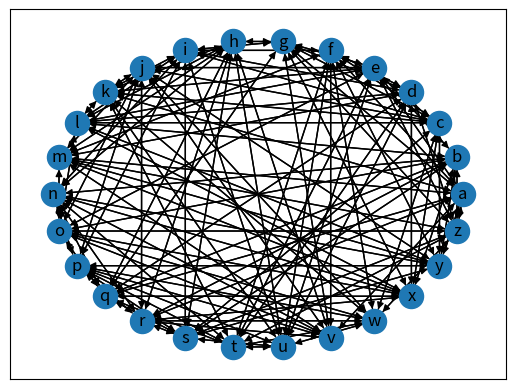

Generate this figure with matplotlib:
import matplotlib.pyplot as plt
import networkx as nx
G=nx.DiGraph()
G.add_node("a")
G.add_node("b")
G.add_node("c")
G.add_node("d")
G.add_node("e")
G.add_node("f")
G.add_node("g")
G.add_node("h")
G.add_node("i")
G.add_node("j")
G.add_node("k")
G.add_node("l")
G.add_node("m")
G.add_node("n")
G.add_node("o")
G.add_node("p")
G.add_node("q")
G.add_node("r")
G.add_node("s")
G.add_node("t")
G.add_node("u")
G.add_node("v")
G.add_node("w")
G.add_node("x")
G.add_node("y")
G.add_node("z")
G.add_edge("a", "z")
G.add_edge("a", "y")
G.add_edge("a", "v")
G.add_edge("a", "r")
G.add_edge("a", "q")
G.add_edge("a", "m")
G.add_edge("a", "k")
G.add_edge("a", "g")
G.add_edge("a", "f")
G.add_edge("a", "e")
G.add_edge("b", "z")
G.add_edge("b", "y")
G.add_edge("b", "x")
G.add_edge("b", "s")
G.add_edge("b", "r")
G.add_edge("b", "q")
G.add_edge("b", "o")
G.add_edge("b", "n")
G.add_edge("b", "l")
G.add_edge("b", "e")
G.add_edge("c", "y")
G.add_edge("c", "x")
G.add_edge("c", "w")
G.add_edge("c", "s")
G.add_edge("c", "l")
G.add_edge("c", "k")
G.add_edge("c", "j")
G.add_edge("c", "i")
G.add_edge("c", "g")
G.add_edge("c", "f")
G.add_edge("d", "z")
G.add_edge("d", "x")
G.add_edge("d", "u")
G.add_edge("d", "t")
G.add_edge("d", "q")
G.add_edge("d", "m")
G.add_edge("d", "l")
G.add_edge("d", "i")
G.add_edge("d", "g")
G.add_edge("d", "f")
G.add_edge("e", "z")
G.add_edge("e", "u")
G.add_edge("e", "t")
G.add_edge("e", "o")
G.add_edge("e", "l")
G.add_edge("e", "k")
G.add_edge("e", "j")
G.add_edge("e", "g")
G.add_edge("e", "b")
G.add_edge("e", "a")
G.add_edge("f", "y")
G.add_edge("f", "w")
G.add_edge("f", "v")
G.add_edge("f", "u")
G.add_edge("f", "t")
G.add_edge("f", "m")
G.add_edge("f", "i")
G.add_edge("f", "d")
G.add_edge("f", "c")
G.add_edge("f", "a")
G.add_edge("g", "z")
G.add_edge("g", "x")
G.add_edge("g", "v")
G.add_edge("g", "q")
G.add_edge("g", "i")
G.add_edge("g", "h")
G.add_edge("g", "e")
G.add_edge("g", "d")
G.add_edge("g", "c")
G.add_edge("g", "a")
G.add_edge("h", "v")
G.add_edge("h", "u")
G.add_edge("h", "s")
G.add_edge("h", "r")
G.add_edge("h", "q")
G.add_edge("h", "n")
G.add_edge("h", "m")
G.add_edge("h", "l")
G.add_edge("h", "k")
G.add_edge("h", "g")
G.add_edge("i", "u")
G.add_edge("i", "s")
G.add_edge("i", "p")
G.add_edge("i", "n")
G.add_edge("i", "l")
G.add_edge("i", "k")
G.add_edge("i", "g")
G.add_edge("i", "f")
G.add_edge("i", "d")
G.add_edge("i", "c")
G.add_edge("j", "y")
G.add_edge("j", "w")
G.add_edge("j", "v")
G.add_edge("j", "r")
G.add_edge("j", "p")
G.add_edge("j", "o")
G.add_edge("j", "m")
G.add_edge("j", "k")
G.add_edge("j", "e")
G.add_edge("j", "c")
G.add_edge("k", "w")
G.add_edge("k", "u")
G.add_edge("k", "t")
G.add_edge("k", "l")
G.add_edge("k", "j")
G.add_edge("k", "i")
G.add_edge("k", "h")
G.add_edge("k", "e")
G.add_edge("k", "c")
G.add_edge("k", "a")
G.add_edge("l", "y")
G.add_edge("l", "x")
G.add_edge("l", "o")
G.add_edge("l", "k")
G.add_edge("l", "i")
G.add_edge("l", "h")
G.add_edge("l", "e")
G.add_edge("l", "d")
G.add_edge("l", "c")
G.add_edge("l", "b")
G.add_edge("m", "z")
G.add_edge("m", "y")
G.add_edge("m", "x")
G.add_edge("m", "v")
G.add_edge("m", "o")
G.add_edge("m", "j")
G.add_edge("m", "h")
G.add_edge("m", "f")
G.add_edge("m", "d")
G.add_edge("m", "a")
G.add_edge("n", "y")
G.add_edge("n", "x")
G.add_edge("n", "v")
G.add_edge("n", "t")
G.add_edge("n", "r")
G.add_edge("n", "q")
G.add_edge("n", "p")
G.add_edge("n", "i")
G.add_edge("n", "h")
G.add_edge("n", "b")
G.add_edge("o", "z")
G.add_edge("o", "x")
G.add_edge("o", "w")
G.add_edge("o", "v")
G.add_edge("o", "q")
G.add_edge("o", "m")
G.add_edge("o", "l")
G.add_edge("o", "j")
G.add_edge("o", "e")
G.add_edge("o", "b")
G.add_edge("p", "y")
G.add_edge("p", "w")
G.add_edge("p", "v")
G.add_edge("p", "u")
G.add_edge("p", "t")
G.add_edge("p", "s")
G.add_edge("p", "r")
G.add_edge("p", "n")
G.add_edge("p", "j")
G.add_edge("p", "i")
G.add_edge("q", "x")
G.add_edge("q", "t")
G.add_edge("q", "s")
G.add_edge("q", "o")
G.add_edge("q", "n")
G.add_edge("q", "h")
G.add_edge("q", "g")
G.add_edge("q", "d")
G.add_edge("q", "b")
G.add_edge("q", "a")
G.add_edge("r", "x")
G.add_edge("r", "w")
G.add_edge("r", "v")
G.add_edge("r", "s")
G.add_edge("r", "p")
G.add_edge("r", "n")
G.add_edge("r", "j")
G.add_edge("r", "h")
G.add_edge("r", "b")
G.add_edge("r", "a")
G.add_edge("s", "z")
G.add_edge("s", "y")
G.add_edge("s", "u")
G.add_edge("s", "r")
G.add_edge("s", "q")
G.add_edge("s", "p")
G.add_edge("s", "i")
G.add_edge("s", "h")
G.add_edge("s", "c")
G.add_edge("s", "b")
G.add_edge("t", "z")
G.add_edge("t", "w")
G.add_edge("t", "u")
G.add_edge("t", "q")
G.add_edge("t", "p")
G.add_edge("t", "n")
G.add_edge("t", "k")
G.add_edge("t", "f")
G.add_edge("t", "e")
G.add_edge("t", "d")
G.add_edge("u", "w")
G.add_edge("u", "t")
G.add_edge("u", "s")
G.add_edge("u", "p")
G.add_edge("u", "k")
G.add_edge("u", "i")
G.add_edge("u", "h")
G.add_edge("u", "f")
G.add_edge("u", "e")
G.add_edge("u", "d")
G.add_edge("v", "r")
G.add_edge("v", "p")
G.add_edge("v", "o")
G.add_edge("v", "n")
G.add_edge("v", "m")
G.add_edge("v", "j")
G.add_edge("v", "h")
G.add_edge("v", "g")
G.add_edge("v", "f")
G.add_edge("v", "a")
G.add_edge("w", "z")
G.add_edge("w", "u")
G.add_edge("w", "t")
G.add_edge("w", "r")
G.add_edge("w", "p")
G.add_edge("w", "o")
G.add_edge("w", "k")
G.add_edge("w", "j")
G.add_edge("w", "f")
G.add_edge("w", "c")
G.add_edge("x", "r")
G.add_edge("x", "q")
G.add_edge("x", "o")
G.add_edge("x", "n")
G.add_edge("x", "m")
G.add_edge("x", "l")
G.add_edge("x", "g")
G.add_edge("x", "d")
G.add_edge("x", "c")
G.add_edge("x", "b")
G.add_edge("y", "s")
G.add_edge("y", "p")
G.add_edge("y", "n")
G.add_edge("y", "m")
G.add_edge("y", "l")
G.add_edge("y", "j")
G.add_edge("y", "f")
G.add_edge("y", "c")
G.add_edge("y", "b")
G.add_edge("y", "a")
G.add_edge("z", "w")
G.add_edge("z", "t")
G.add_edge("z", "s")
G.add_edge("z", "o")
G.add_edge("z", "m")
G.add_edge("z", "g")
G.add_edge("z", "e")
G.add_edge("z", "d")
G.add_edge("z", "b")
G.add_edge("z", "a")
layout = nx.circular_layout(G)
nx.draw_networkx(G, pos=layout, with_labels=True)
plt.show()
